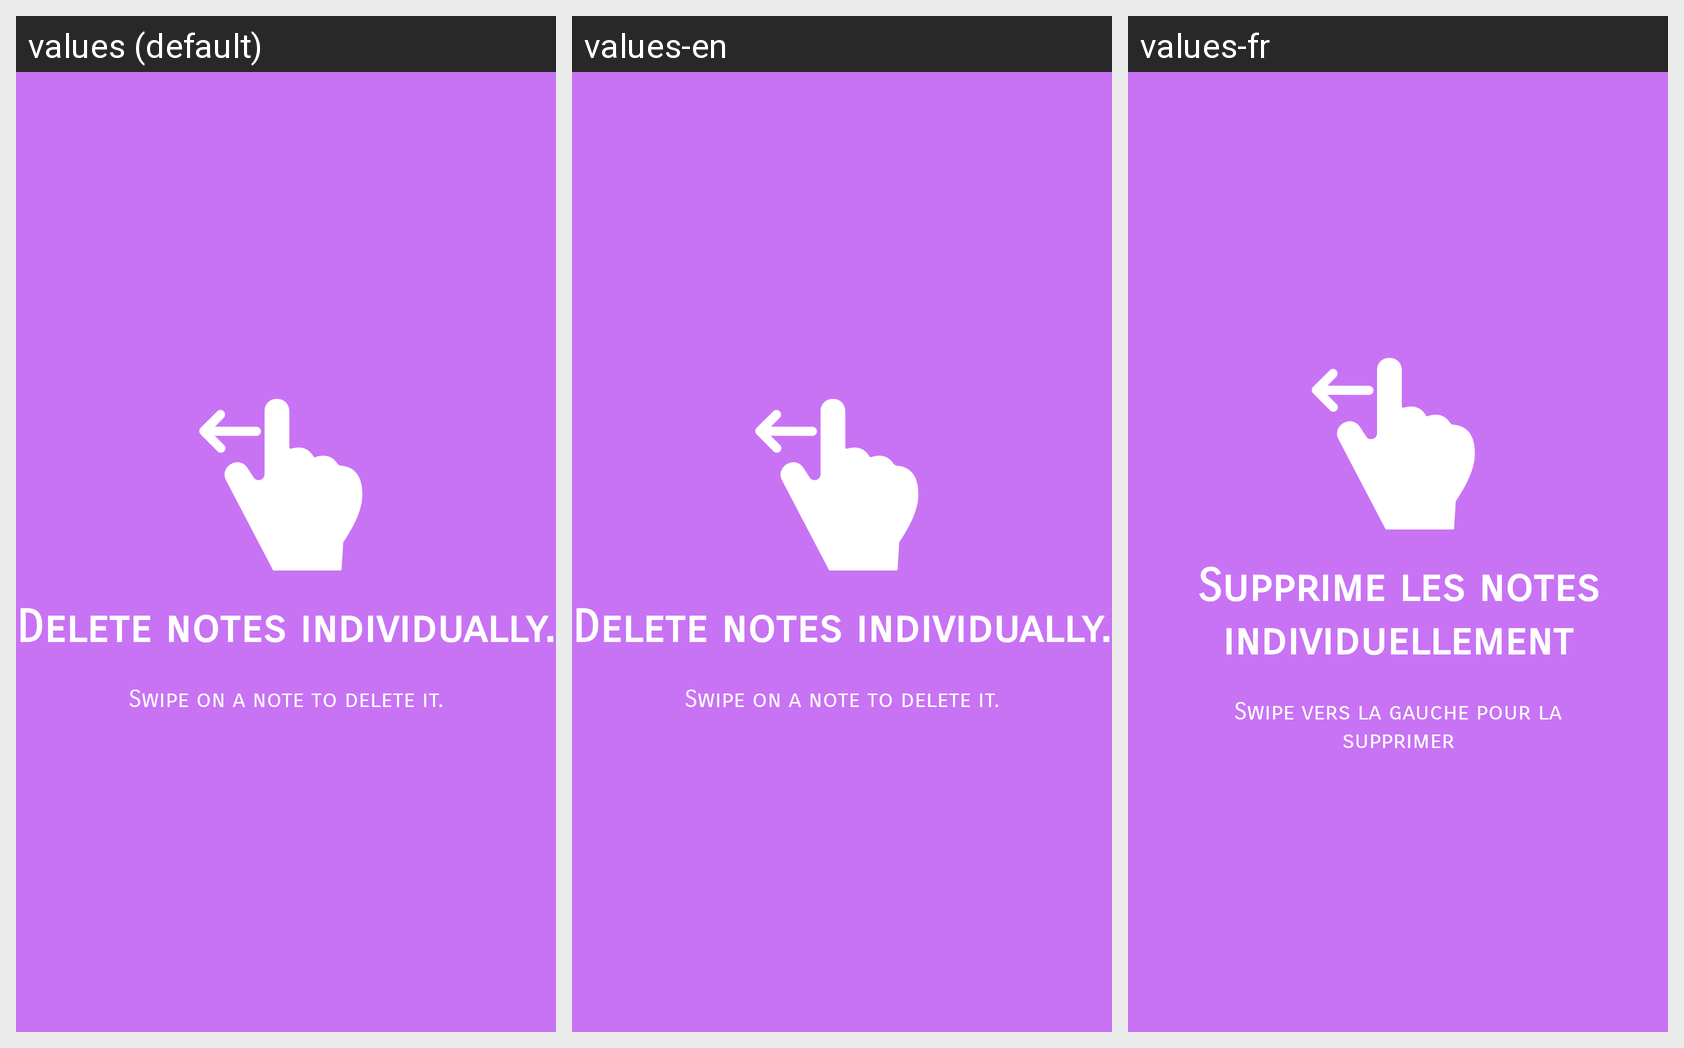

Strings drawn on this Android screen and how each of the app's shown locales translates them:
Android screen res/layout/tuto_note_slide4.xml rendered under 3 locales, left to right: values (default), values-en, values-fr. Device: Nexus 5 (rendered at 1080×1920; each locale shown at half size, 540×960, under a caption strip naming it); theme Theme.ENTMobile.
Strings drawn on this screen, with the default value and each locale's value (text and hints the layout hard-codes, and strings that could not be matched under every locale, appear in the picture but are not listed):

tuto_note_slide4_title
  values: Delete notes individually.
  values-en: Delete notes individually.
  values-fr: Supprime les notes individuellement

tuto_note_slide4_content
  values: Swipe on a note to delete it.
  values-en: Swipe on a note to delete it.
  values-fr: Swipe vers la gauche pour la supprimer
